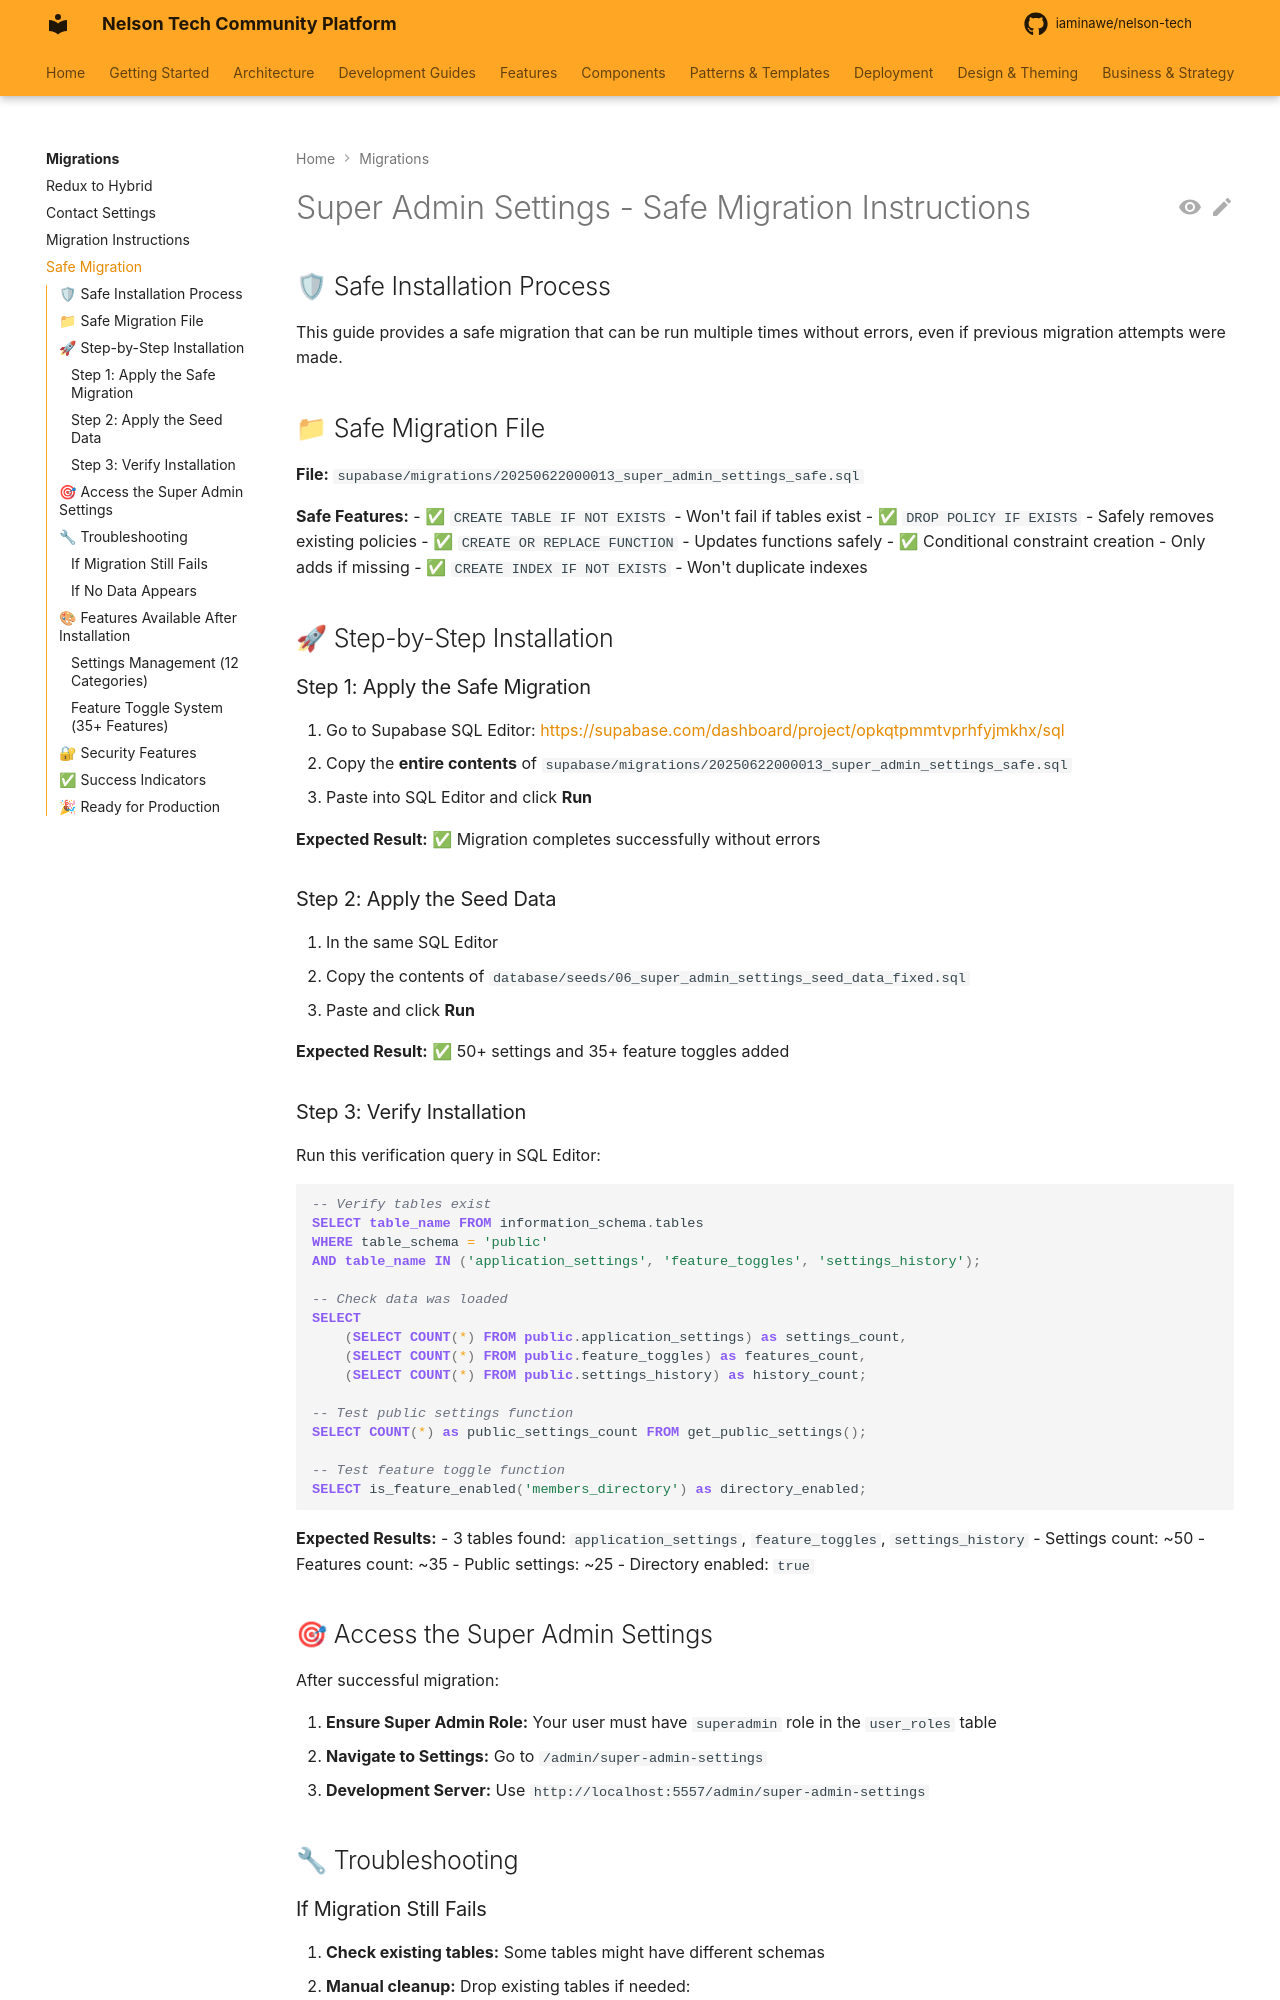

repository: iaminawe/uluntu · page: migrations/safe-migration-instructions/index.html · generator: mkdocs

# Super Admin Settings - Safe Migration Instructions

## 🛡 Safe Installation Process

This guide provides a safe migration that can be run multiple times without errors, even if previous migration attempts were made.

## 📁 Safe Migration File

**File:** `supabase/migrations/20250622000013_super_admin_settings_safe.sql`

**Safe Features:**
- ✅ `CREATE TABLE IF NOT EXISTS` - Won't fail if tables exist
- ✅ `DROP POLICY IF EXISTS` - Safely removes existing policies
- ✅ `CREATE OR REPLACE FUNCTION` - Updates functions safely
- ✅ Conditional constraint creation - Only adds if missing
- ✅ `CREATE INDEX IF NOT EXISTS` - Won't duplicate indexes

## 🚀 Step-by-Step Installation

### Step 1: Apply the Safe Migration
1. Go to Supabase SQL Editor: https://supabase.com/dashboard/project/opkqtpmmtvprhfyjmkhx/sql
2. Copy the **entire contents** of `supabase/migrations/20250622000013_super_admin_settings_safe.sql`
3. Paste into SQL Editor and click **Run**

**Expected Result:** ✅ Migration completes successfully without errors

### Step 2: Apply the Seed Data
1. In the same SQL Editor
2. Copy the contents of `database/seeds/06_super_admin_settings_seed_data_fixed.sql`
3. Paste and click **Run**

**Expected Result:** ✅ 50+ settings and 35+ feature toggles added

### Step 3: Verify Installation
Run this verification query in SQL Editor:

```sql
-- Verify tables exist
SELECT table_name FROM information_schema.tables 
WHERE table_schema = 'public' 
AND table_name IN ('application_settings', 'feature_toggles', 'settings_history');

-- Check data was loaded
SELECT 
    (SELECT COUNT(*) FROM public.application_settings) as settings_count,
    (SELECT COUNT(*) FROM public.feature_toggles) as features_count,
    (SELECT COUNT(*) FROM public.settings_history) as history_count;

-- Test public settings function
SELECT COUNT(*) as public_settings_count FROM get_public_settings();

-- Test feature toggle function
SELECT is_feature_enabled('members_directory') as directory_enabled;
```

**Expected Results:**
- 3 tables found: `application_settings`, `feature_toggles`, `settings_history`
- Settings count: ~50
- Features count: ~35
- Public settings: ~25
- Directory enabled: `true`

## 🎯 Access the Super Admin Settings

After successful migration:

1. **Ensure Super Admin Role:** Your user must have `superadmin` role in the `user_roles` table
2. **Navigate to Settings:** Go to `/admin/super-admin-settings` 
3. **Development Server:** Use `http://localhost:5557/admin/super-admin-settings`

## 🔧 Troubleshooting
